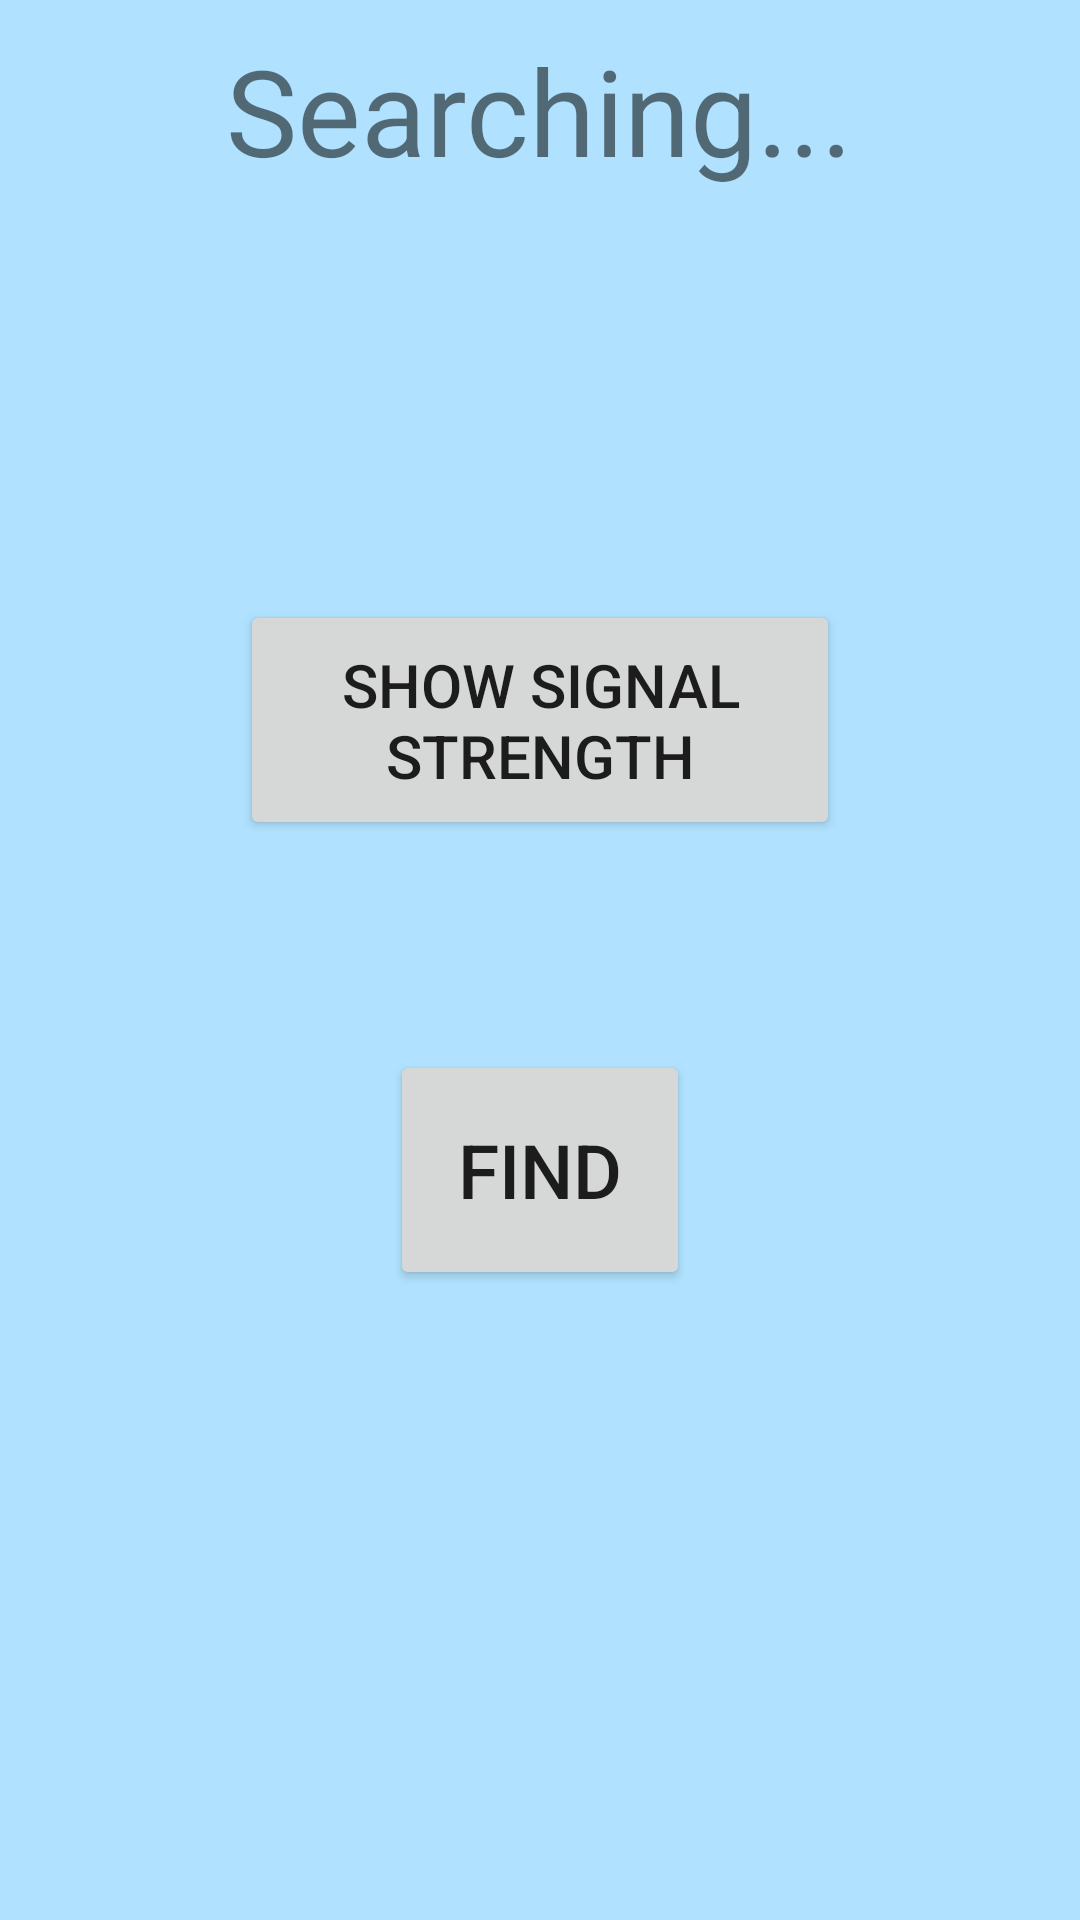

Here is an Android app screen rendered from its layout file. Give the layout XML and the strings, colors and styles it references.
<!-- AndroidManifest.xml: application theme AppTheme -->
<!-- res/layout/activity_next2.xml -->
<RelativeLayout xmlns:android="http://schemas.android.com/apk/res/android"
    xmlns:tools="http://schemas.android.com/tools" android:layout_width="match_parent"
    android:layout_height="match_parent" android:paddingLeft="@dimen/activity_horizontal_margin"
    android:background="@color/light_blue"
    android:paddingRight="@dimen/activity_horizontal_margin"
    android:paddingTop="@dimen/activity_vertical_margin"
    android:paddingBottom="@dimen/activity_vertical_margin"
    tools:context="com.example.example.chip.Next2Activity">

    <TextView android:text="@string/title" android:layout_width="wrap_content"
        android:layout_centerHorizontal="true"
        android:layout_height="wrap_content"
        android:layout_marginTop="10dp"
        android:textSize="40dp"/>



    <TextView android:id="@+id/text"
        android:layout_width="wrap_content"
        android:layout_centerHorizontal="true"
        android:layout_height="wrap_content"
        android:layout_marginTop="100dp"
        android:textSize="40dp"/>



    <Button
        android:id="@+id/search"
        android:layout_width="200dp"
        android:layout_height="80dp"
        android:layout_marginTop="200dp"
        android:layout_centerHorizontal="true"
        android:text="@string/find"
        android:textSize="20sp"
        android:onClick="See signal strength"
        />
    <Button
        android:id="@+id/find"
        android:layout_width="100dp"
        android:layout_height="80dp"
        android:layout_marginTop="350dp"
        android:layout_centerHorizontal="true"
        android:text="@string/search"
        android:textSize="25sp"
        android:onClick="FindClicked"
        />


</RelativeLayout>
<!-- resources referenced by this layout -->
<resources>
  <color name="light_blue">#ffb0e2ff</color>
  <string name="find">Show signal strength</string>
  <string name="search">Find</string>
  <string name="title">Searching...</string>
  <style name="AppTheme" parent="Theme.AppCompat.Light.DarkActionBar">
          
      </style>
</resources>
